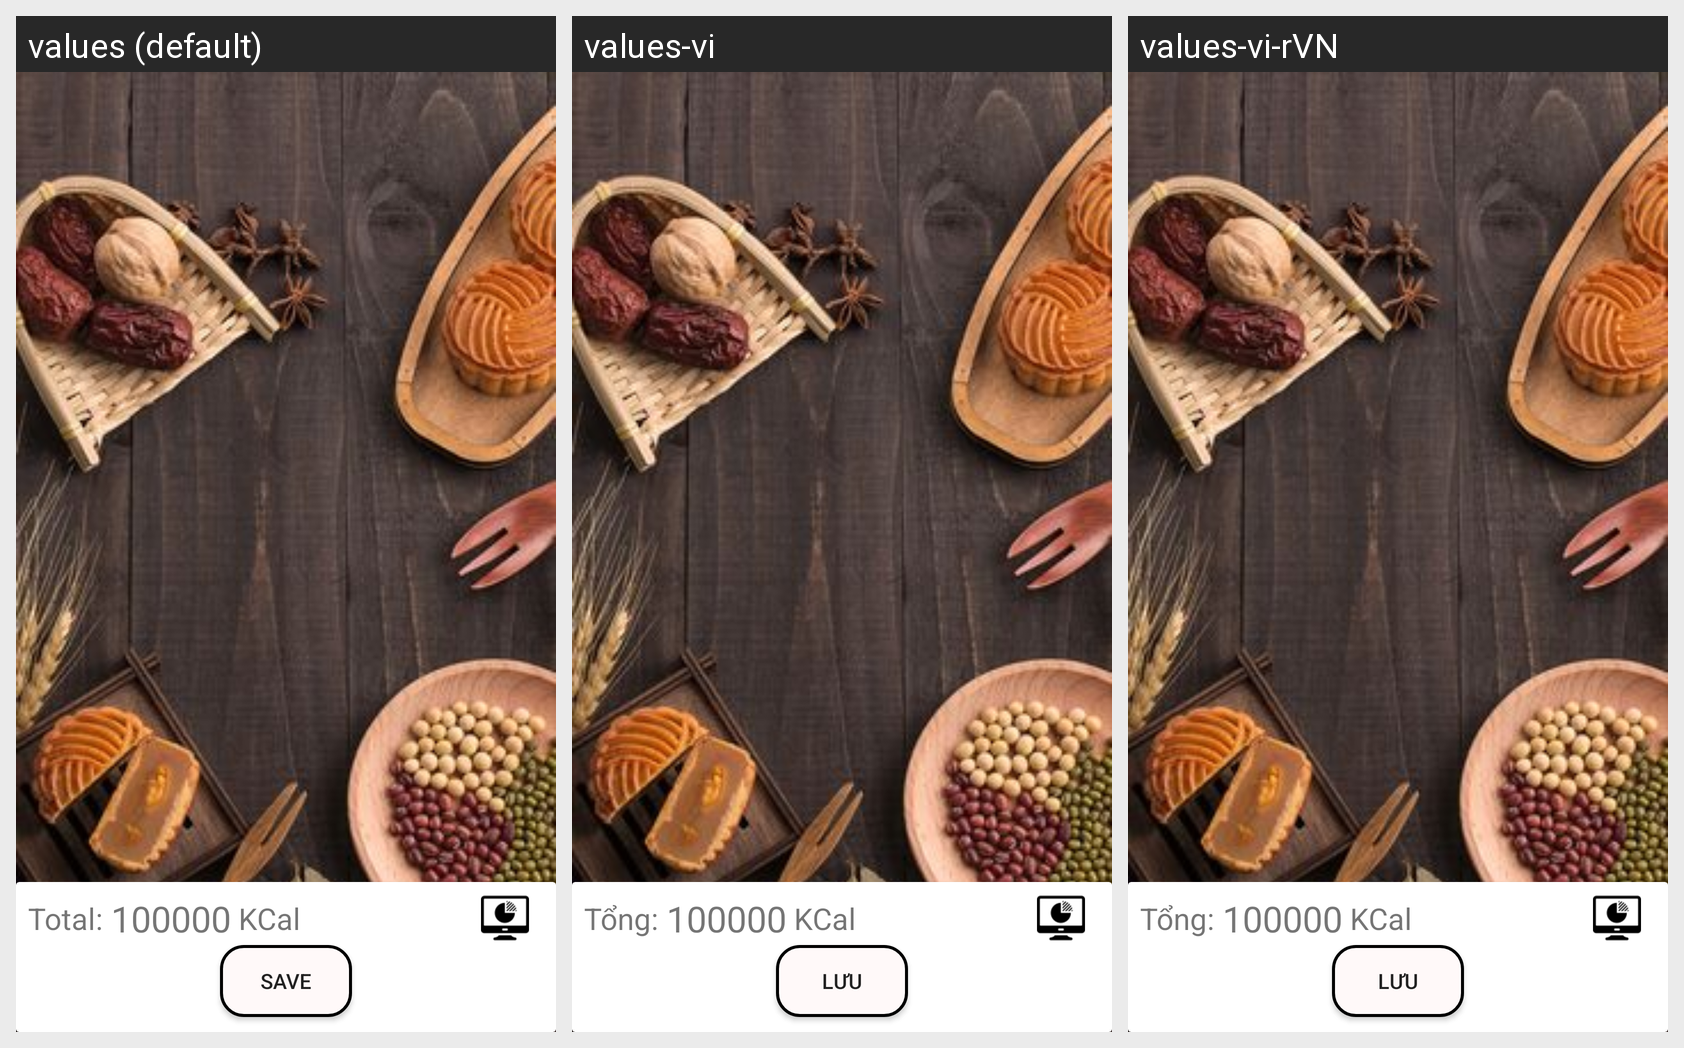

This grid shows one Android layout under several languages. Give, for every string resource on the screen, its name, the default text and each shown locale's text.
Android screen res/layout/add_to_cart.xml rendered under 3 locales, left to right: values (default), values-vi, values-vi-rVN. Device: Nexus 5 (rendered at 1080×1920; each locale shown at half size, 540×960, under a caption strip naming it); theme AppTheme.
Strings drawn on this screen, with the default value and each locale's value (text and hints the layout hard-codes, and strings that could not be matched under every locale, appear in the picture but are not listed):

total
  values: Total: 
  values-vi: Tổng: 
  values-vi-rVN: Tổng: 

Kcal
  values:  KCal
  values-vi:  KCal  [not translated; the default value is used]
  values-vi-rVN:  KCal  [not translated; the default value is used]

save
  values: Save
  values-vi: Lưu
  values-vi-rVN: Lưu
